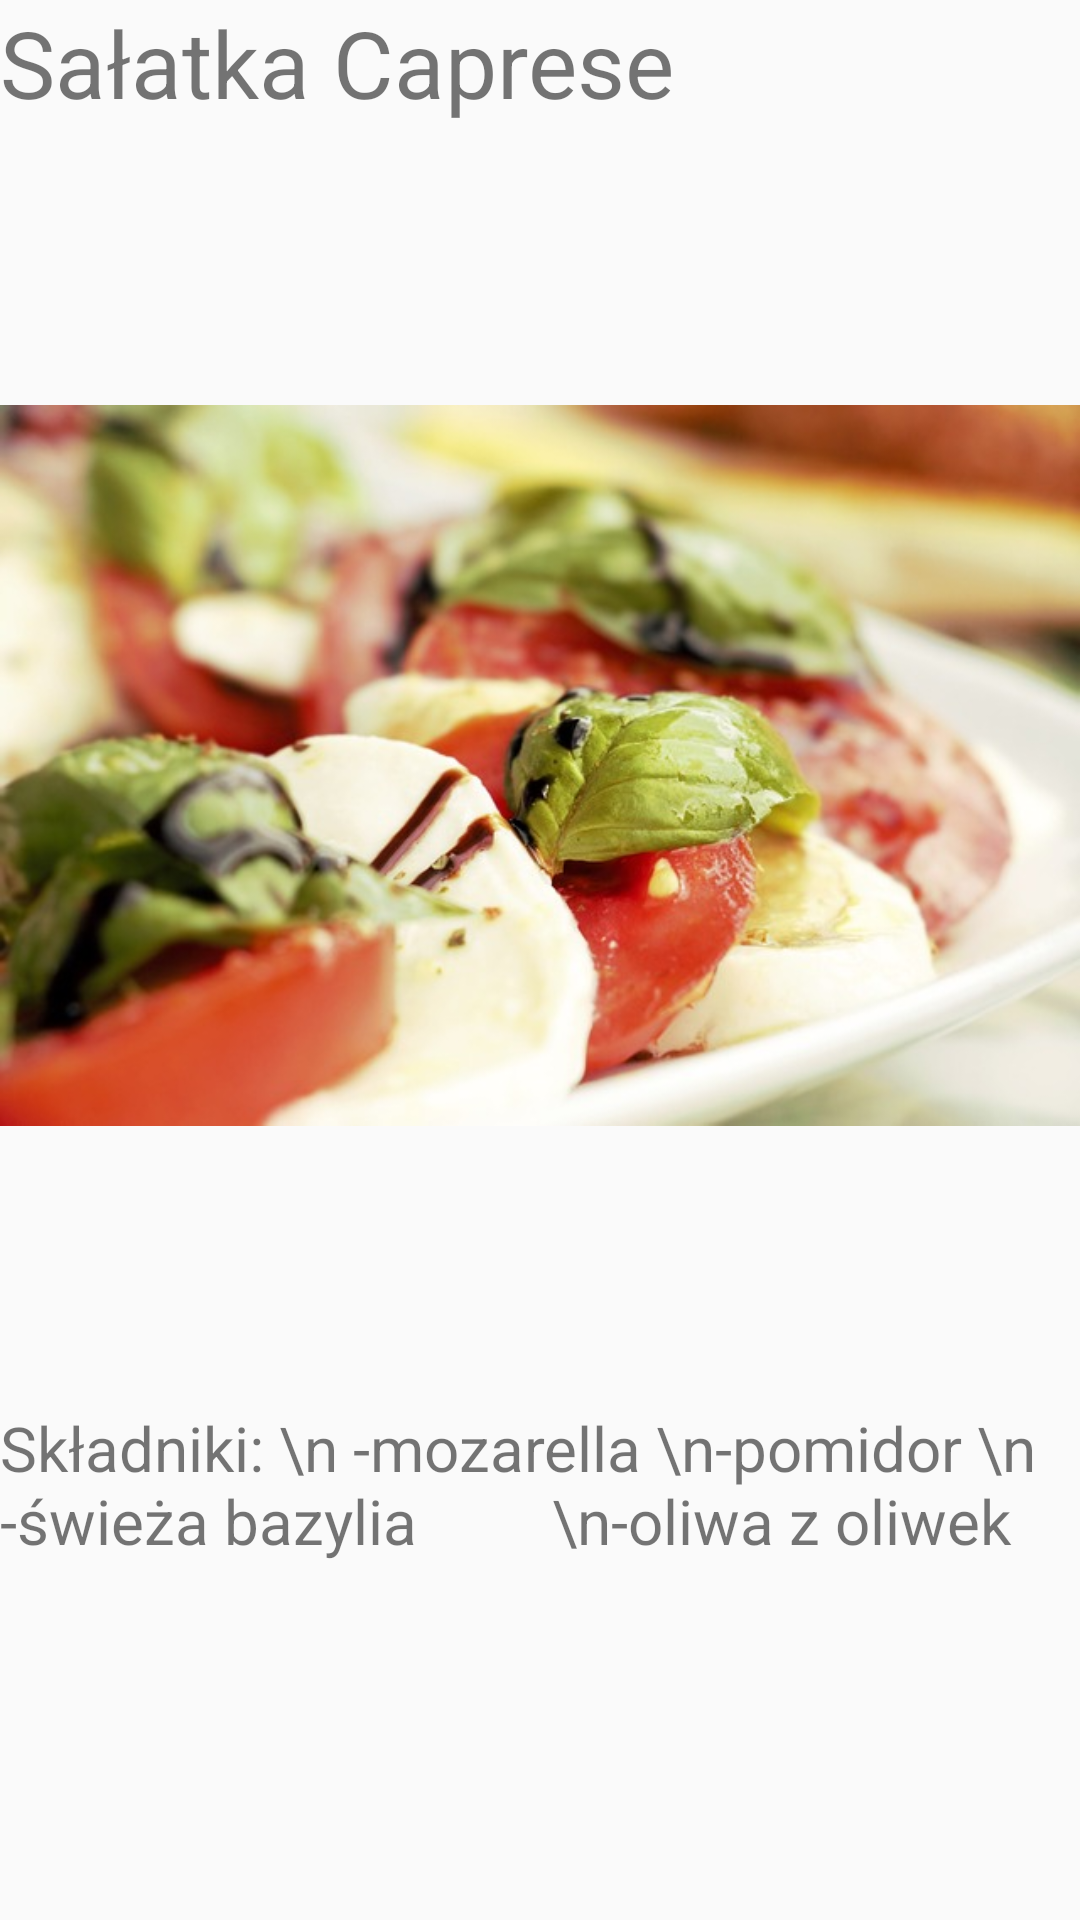

Layout XML and referenced resources for this Android screen:
<!-- AndroidManifest.xml: application theme Menu -->
<!-- res/layout/fragment_fcaprese.xml -->
<?xml version="1.0" encoding="utf-8"?>
<LinearLayout
    xmlns:android="http://schemas.android.com/apk/res/android"
    xmlns:tools="http://schemas.android.com/tools"
    android:layout_width="match_parent"
    android:layout_height="match_parent"
    tools:context=".Fcaprese"
    android:orientation="vertical">

    <TextView
        android:layout_width="wrap_content"
        android:layout_height="wrap_content"
        android:text="Sałatka Caprese"
        android:textSize="15pt"
        />
    <ImageView
        android:layout_width="wrap_content"
        android:layout_height="wrap_content"
        android:src="@drawable/caprese"/>
    <TextView
        android:layout_width="wrap_content"
        android:layout_height="wrap_content"
        android:text="Składniki: \n -mozarella \n-pomidor \n -świeża bazylia
        \n-oliwa z oliwek"
        android:textSize="10pt"
        />
</LinearLayout>
<!-- resources referenced by this layout -->
<resources>
  <!-- drawable caprese: jpg bitmap (drawable, 52619 bytes) -->
  <style name="Menu" parent="Theme.AppCompat.Light.NoActionBar">
          <item name="colorPrimary">@color/menu1</item>
          <item name="colorPrimaryDark">@color/menu2</item>
          <item name="colorAccent">@color/menu3</item>
      </style>
  <color name="menu1">#EA0C63</color>
  <color name="menu2">#EC75A2</color>
  <color name="menu3">#EAC3D2</color>
</resources>
